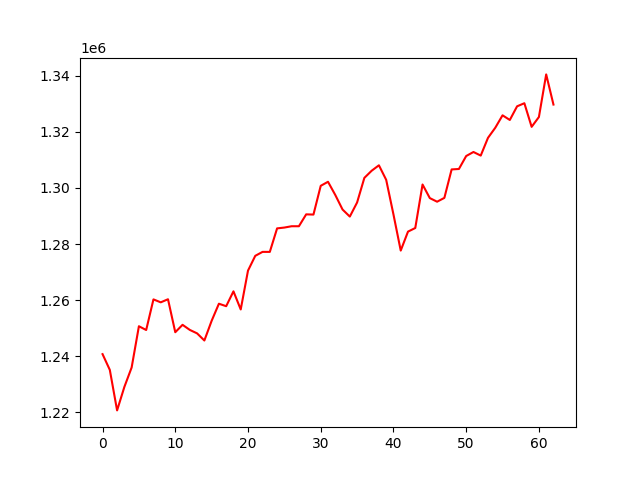

The table this chart was drawn from, first rows:
, 0
0, 1240725
1, 1235100
2, 1220657
3, 1229028
4, 1235958
5, 1250674
6, 1249330
7, 1260252
8, 1259202
9, 1260302
10, 1248541
11, 1251183
12, 1249364
13, 1248132
14, 1245590
15, 1252606
16, 1258709
17, 1257823
18, 1263123
19, 1256662
20, 1270514
21, 1275793
22, 1277197
23, 1277193
24, 1285576
25, 1285873
26, 1286344
27, 1286344
28, 1290581
29, 1290506
30, 1300761
31, 1302202
32, 1297501
33, 1292306
34, 1289785
35, 1294814
36, 1303593
37, 1306133
38, 1308080
39, 1302901
40, 1290555
41, 1277665
42, 1284426
43, 1285714
44, 1301228
45, 1296377
46, 1295095
47, 1296455
48, 1306610
49, 1306763
50, 1311387
51, 1312825
52, 1311543
53, 1317876
54, 1321470
55, 1325906
56, 1324246
57, 1329120
58, 1330218
59, 1321794
... 3 more rows
